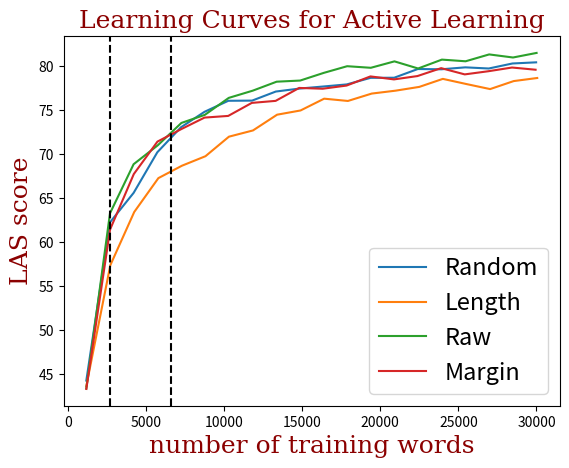

Write Python code to recreate this figure.
# Plot the learning curves

import matplotlib.pyplot as plt
import numpy as np

def plot():
    random_x = np.array([1179, 2696, 4210, 5725, 7239, 8750, 10270, 11792, 13309, 14830, 16331,
                         17852, 19381, 20888, 22403, 23905, 25442, 26944, 28461, 29976])
    random_y = np.array([44.27, 62.26, 65.61, 70.22, 73.06, 74.82, 76.07, 76.09, 77.12, 77.46, 77.69,
                         77.93, 78.68, 78.69, 79.68, 79.65, 79.87, 79.74, 80.31, 80.44])
    length_x = np.array([1179, 2716, 4246, 5792, 7301, 8807, 10309, 11850, 13393, 14894,
                         16406, 17926, 19451, 20979, 22499, 24003, 25519, 27031, 28542, 30047])
    length_y = np.array([43.65, 57.38, 63.43, 67.28, 68.69, 69.77, 71.99, 72.70, 74.49,
                         74.97, 76.31, 76.05, 76.89, 77.22, 77.65, 78.56, 77.97, 77.40,
                         78.31, 78.66])
    raw_x = np.array([1179, 2694, 4206, 5753, 7264, 8766, 10299, 11833, 13363, 14871, 16376,
                      17878, 19393, 20906, 22420, 23943, 25461, 26970, 28497, 30006])
    raw_y = np.array([43.37, 63.28, 68.86, 71.01, 73.55, 74.47, 76.40, 77.22, 78.24, 78.37,
                      79.24, 80.00, 79.82, 80.55, 79.74, 80.75, 80.56, 81.34, 80.99, 81.51])
    margin_x = np.array([1179, 2700, 4218, 5733, 7235, 8747, 10263, 11774, 13298, 14808,
                         16313, 17840, 19368, 20874, 22377, 23896, 25406, 26923, 28433, 29942])
    margin_y = np.array([43.32, 61.44, 67.74, 71.43, 72.83, 74.16, 74.35, 75.83, 76.06, 77.53,
                         77.44, 77.80, 78.84, 78.50, 78.88, 79.78, 79.07, 79.43, 79.85, 79.60])
    
    font = {'family': 'serif',
            'color':  'darkred',
            'weight': 'normal',
            'size': 18,
           }
    
    plt.plot(random_x, random_y, label='Random')
    plt.plot(length_x, length_y, label='Length')
    plt.plot(raw_x, raw_y, label='Raw')
    plt.plot(margin_x, margin_y, label='Margin')
    plt.axvline(x=2694, linestyle='dashed', color='black') 
    plt.axvline(x=6600, linestyle='dashed', color='black')
    plt.title('Learning Curves for Active Learning', fontdict=font)
    plt.xlabel('number of training words', fontdict=font, fontsize=18)
    plt.ylabel('LAS score', fontdict=font, fontsize=18)
    plt.legend(loc='lower right', fontsize='17')
    plt.savefig('filename.png', dpi = 500)
    plt.show()

if __name__ == "__main__":
    plot()
